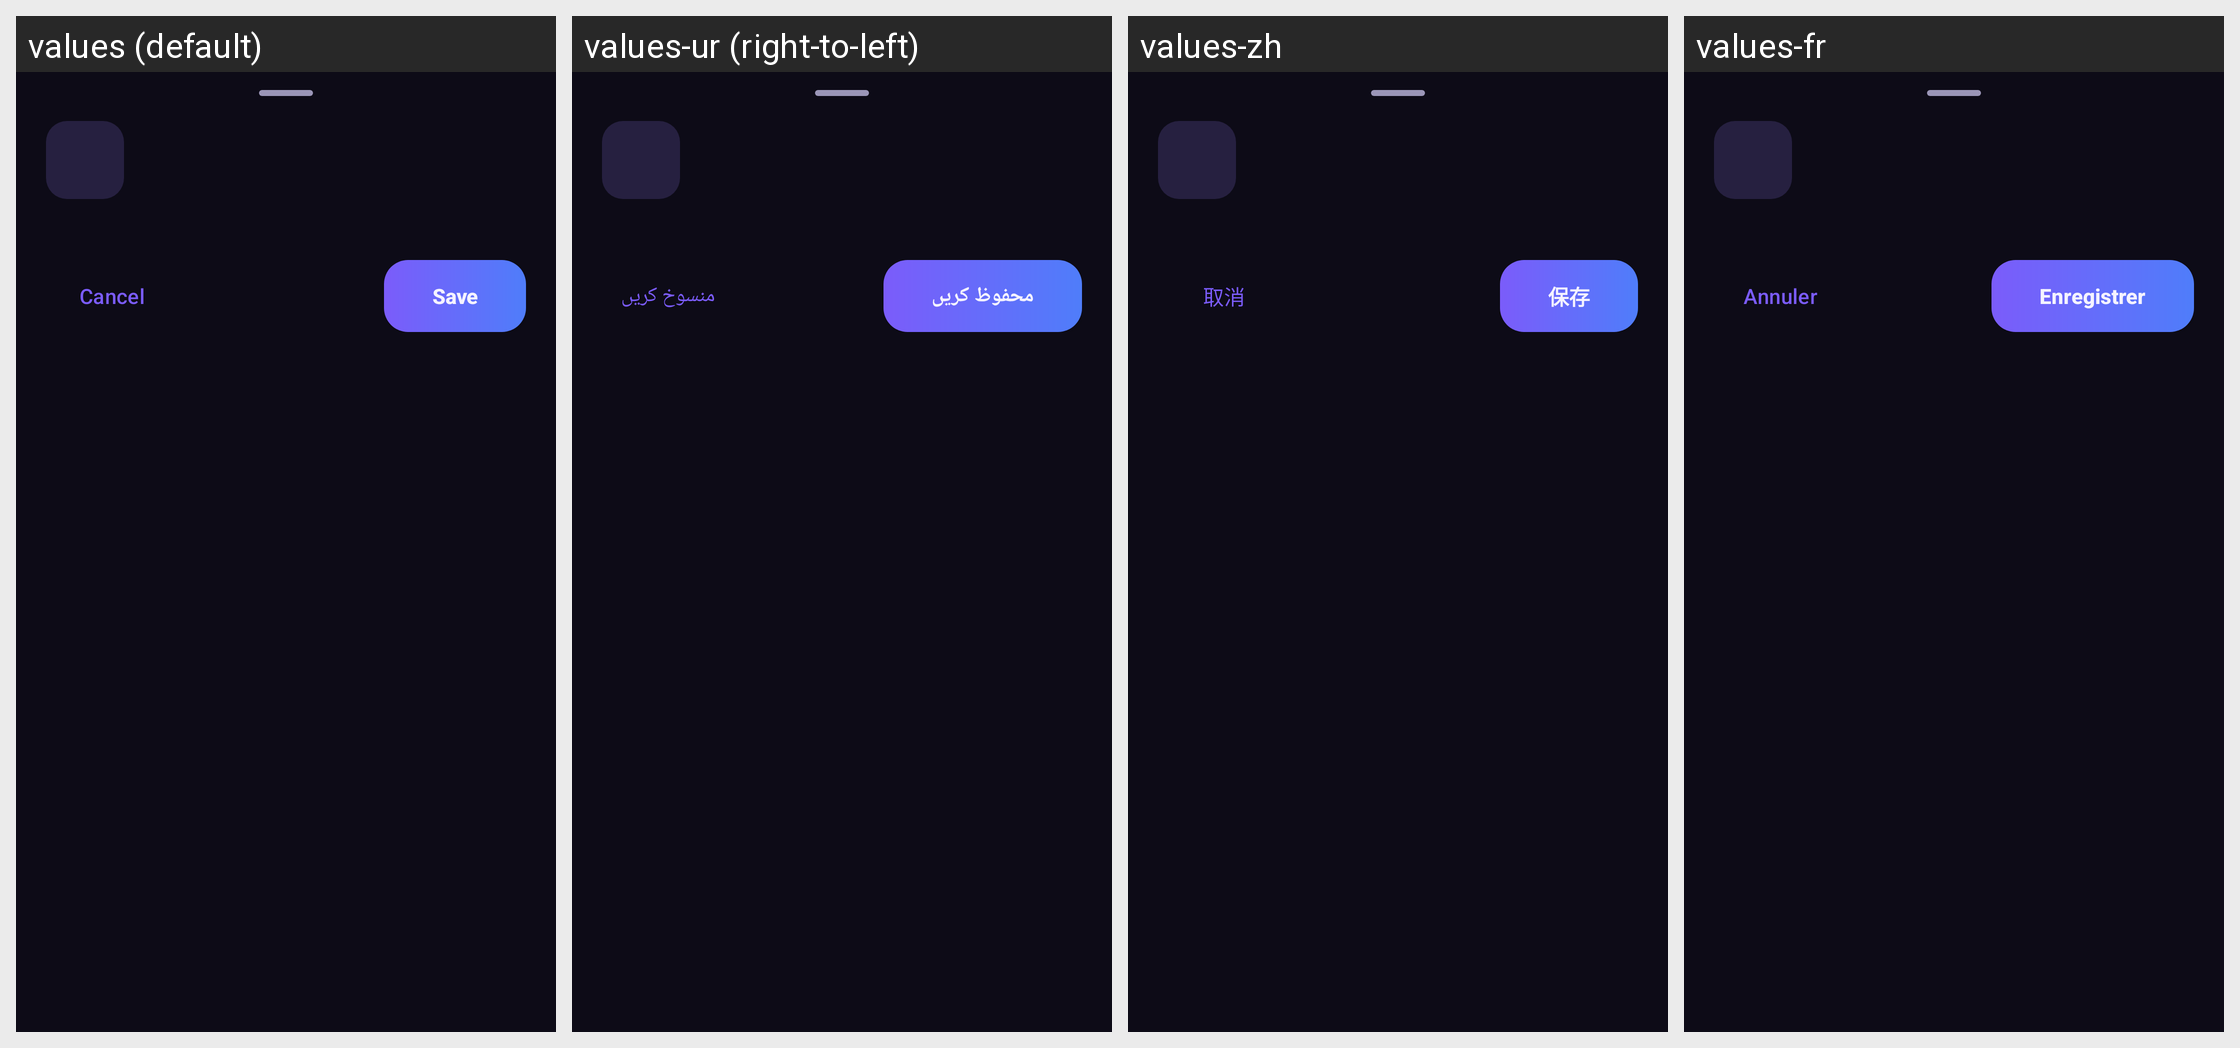

Locale-by-locale string values for the Android screen shown in this grid:
Android screen res/layout/dialog_manual_entry.xml rendered under 4 locales, left to right: values (default), values-ur (right-to-left), values-zh, values-fr. Device: Nexus 5 (rendered at 1080×1920; each locale shown at half size, 540×960, under a caption strip naming it); theme Theme.AmneziaSimple.
Other locales in the repository, not shown: values-ar, values-bn, values-es, values-hi, values-pt, values-ru.
Strings drawn on this screen, with the default value and each locale's value (text and hints the layout hard-codes, and strings that could not be matched under every locale, appear in the picture but are not listed):

action_cancel
  values: Cancel
  values-ur: منسوخ کریں
  values-zh: 取消
  values-fr: Annuler

action_save
  values: Save
  values-ur: محفوظ کریں
  values-zh: 保存
  values-fr: Enregistrer
